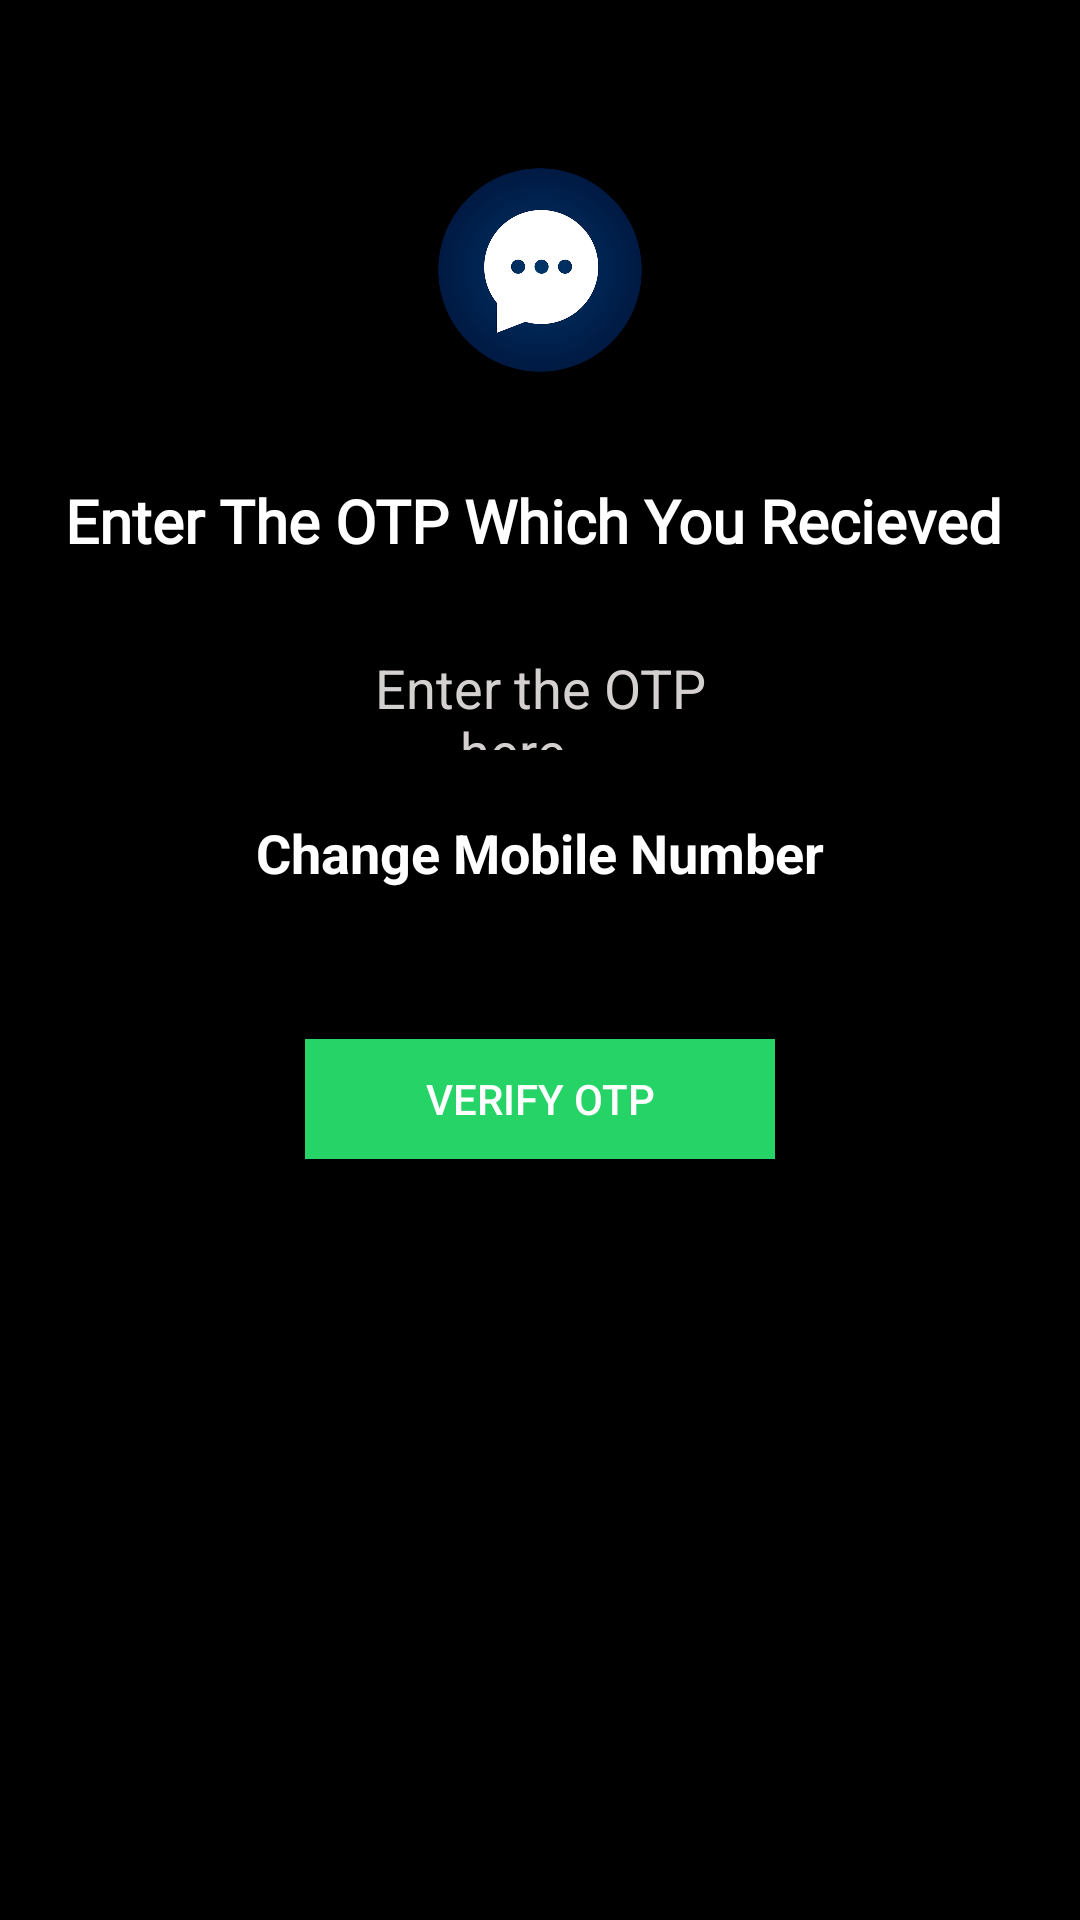

Reconstruct the res/layout file that produces this screen, plus the resources it refers to.
<!-- AndroidManifest.xml: application theme Theme.MyChatAppTutorial -->
<!-- res/layout/activity_otp_authentication.xml -->
<?xml version="1.0" encoding="utf-8"?>
<RelativeLayout xmlns:android="http://schemas.android.com/apk/res/android"
    xmlns:app="http://schemas.android.com/apk/res-auto"
    xmlns:tools="http://schemas.android.com/tools"
    android:layout_width="match_parent"
    android:layout_height="match_parent"
    android:background="#000"
    tools:context=".otpAuthentication">


    <ImageView
        android:layout_width="100dp"
        android:layout_height="100dp"
        android:src="@drawable/ic_logo"
        android:layout_centerHorizontal="true"
        android:layout_marginTop="40dp"
        android:id="@+id/logo">

    </ImageView>


    <TextView
        android:layout_width="match_parent"
        android:layout_height="wrap_content"
        android:text="Enter The OTP Which You Recieved "
        android:textSize="20sp"
        android:textAlignment="center"
        android:fontFamily="@font/raleway"
        android:textStyle="bold"
        android:padding="20dp"
        android:textColor="#FFFFFF"
        android:layout_below="@id/logo"
        android:id="@+id/textheading">

    </TextView>


    <EditText
        android:id="@+id/getotp"
        android:layout_width="150dp"
        android:layout_height="50dp"
        android:layout_below="@id/textheading"
        android:layout_centerHorizontal="true"
        android:layout_marginLeft="120dp"
        android:layout_marginRight="120dp"
        android:hint="Enter the OTP here...."
        android:outlineSpotShadowColor="#E8D9D9"
        android:shadowColor="#EFA8A8"
        android:textAlignment="center"
        android:textColor="#fff"
        android:textColorHint="#D5D0D0">

    </EditText>


    <TextView
        android:id="@+id/changenumber"
        android:layout_width="wrap_content"
        android:layout_height="wrap_content"
        android:layout_below="@id/getotp"
        android:layout_centerHorizontal="true"
        android:layout_marginTop="15dp"
        android:text="Change Mobile Number"
        android:textColor="#fff"
        android:textSize="18sp"
        android:textStyle="bold">

    </TextView>

    <android.widget.Button
        android:id="@+id/verifyotp"
        android:layout_width="wrap_content"
        android:layout_height="40dp"
        android:layout_below="@id/changenumber"
        android:layout_centerHorizontal="true"
        android:layout_marginTop="50dp"
        android:background="#25d366"
        android:paddingLeft="40dp"
        android:paddingRight="40dp"
        android:text="Verify OTP"
        android:textColor="@color/white">

    </android.widget.Button>


    <ProgressBar
        android:layout_width="wrap_content"
        android:layout_height="wrap_content"
        android:layout_centerHorizontal="true"
        android:layout_below="@id/verifyotp"
        android:id="@+id/progressbarofotpauth"
        android:visibility="invisible"
        android:layout_marginTop="30dp">

    </ProgressBar>




</RelativeLayout>
<!-- resources referenced by this layout -->
<resources>
  <!-- drawable ic_logo: png bitmap (drawable, 78995 bytes) -->
  <style name="Theme.MyChatAppTutorial" parent="Theme.MaterialComponents.DayNight.NoActionBar">
          
          <item name="colorPrimary">@color/purple_500</item>
          <item name="colorPrimaryVariant">@color/purple_700</item>
          <item name="colorOnPrimary">@color/white</item>
          
          <item name="colorSecondary">@color/teal_200</item>
          <item name="colorSecondaryVariant">@color/teal_700</item>
          <item name="colorOnSecondary">@color/black</item>
          
          <item name="android:statusBarColor" tools:targetApi="l">?attr/colorPrimaryVariant</item>
          
      </style>
  <!-- not gathered from this repository: default colours our renderer supplied (Android Studio template values) -->
  <color name="purple_500">#FF6200EE</color>
  <color name="purple_700">#FF3700B3</color>
  <color name="teal_200">#FF03DAC5</color>
  <color name="teal_700">#FF018786</color>
  <color name="black">#FF000000</color>
  <color name="white">#FFFFFFFF</color>
</resources>
